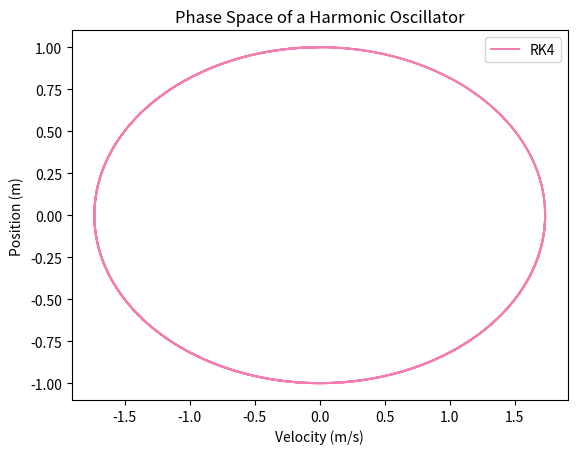
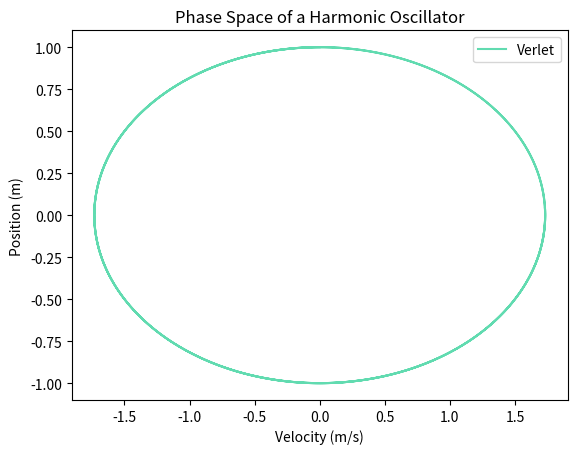
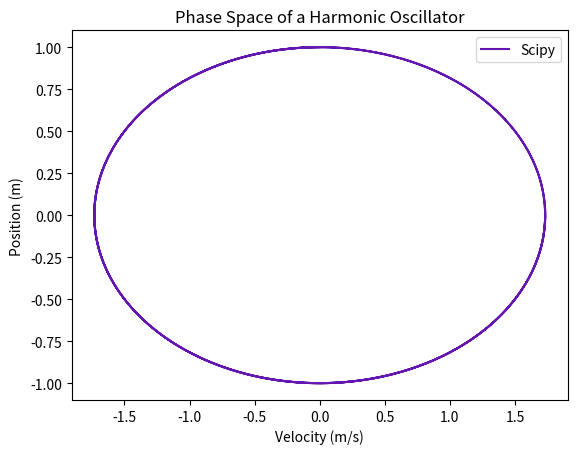

Generate these figures, in order, with matplotlib:
# -*- coding: utf-8 -*-
"""P3D1.ipynb

Automatically generated by Colab.

Original file is located at
    https://colab.research.google.com/drive/1VB_ExJHGGagS3KHdYGT90zrCSqWFot_C
"""

# Project 3 Draft 1 code
# Written by Cricket Bergner
# 03/10/26

# import libraries
import matplotlib.pyplot as plt
import numpy as np
import math
from scipy.integrate import odeint, solve_ivp
#from prettytable import PrettyTable as pt

# integration functions from previous notebooks

# RK2 Method
def RK2(N_initial, tmin, tmax, nts, deriv):

    # define initial variables
    N = np.zeros(nts + 1)
    N[0] = N_initial
    t = np.linspace(tmin, tmax, nts + 1)
    dt = t[1] - t[0]

    # loop the first and second substep
    for it in range(0, nts):
        N_half = N[it] + (dt / 2) * deriv(N[it], t[it])
        N[it+1] = N[it] + dt * deriv(N_half, t[it] + dt/2)

    return t, N

# Euler Method
def Euler_solver(N_initial, tmin, tmax, nts, deriv):

    # define initial variables
    N = np.zeros(nts + 1)
    N[0] = N_initial
    t = np.linspace(tmin, tmax, nts + 1)
    dt = t[1] - t[0]

    # loop
    for it in range(0,nts):
        N[it+1] = N[it] + dt * deriv(N[it], t[it])

    return t, N

# Scipy Method (updated for SHO)
def scipy_method(N_initial, tmin, tmax, nts, deriv):

    t = np.linspace(tmin, tmax, nts)
    N = odeint(deriv, N_initial, t)
    x = N[:,0]
    v = N[:,1]

    return t, x, v

# RK4(5) scipy function

def RK45_method(N_initial, tmin, tmax, nts, deriv):
  t = np.linspace(tmin, tmax, nts)

  sol = solve_ivp(deriv, (tmin, tmax), N_initial, method='RK45', t_eval=t)

  x = sol.y[0]
  v = sol.y[1]

  return t, x, v

"""Time Complexity: O(n), where n is (x-x0)/h.
Auxiliary Space: O(1) as constant space for variables is being used

source: https://www.geeksforgeeks.org/dsa/runge-kutta-4th-order-method-solve-differential-equation/
"""

# Verlet-velocity sympletic integrator

def accel(x, t):
    return -(k/m)*x

def verlet(N_initial, tmin, tmax, nts, deriv):

  # define inital variables
  x0, v0 = N_initial
  x = np.zeros(nts + 1)
  v = np.zeros(nts + 1)
  x[0] = x0
  v[0] = v0
  t = np.linspace(tmin, tmax, nts + 1)
  dt = t[1] - t[0]

  # loop
  for i in range(nts):
    a = deriv(x[i], t[i])
    v_half = v[i] + 0.5 * dt * a
    x[i+1] = x[i] + dt * v_half
    a_new = deriv(x[i+1], t[i+1])
    v[i+1] = v_half + 0.5 * dt * a_new

  return t, x, v

"""https://stackoverflow.com/questions/29009771/verlet-algorithm-implementation-in-python"""

# For a simple harmonic oscillator not at rest, what shape will it trace out in phase space?

# deriv functions
def deriv_ivp(t, N):
    x, v = N
    dxdt = v
    dvdt = -(k/m)*x
    return [dxdt, dvdt]

def deriv_odeint(N, t):
    x, v = N
    dxdt = v
    dvdt = -(k/m)*x
    return [dxdt, dvdt]

# define initial variables
m = 1
k = 3
omega = np.sqrt(k/m)
nts = 1024 # larger nts, better approximation

N_initial = [1, 0]
tmin = 0
tmax = 10

# call the integrators
t_s, x_s, v_s = scipy_method(N_initial, tmin, tmax, nts, deriv_odeint)
t_r, x_r, v_r = RK45_method(N_initial, tmin, tmax, nts, deriv_ivp)
t_v, x_v, v_v = verlet(N_initial, tmin, tmax, nts, accel)

# make the plots

plt.plot(v_r, x_r, color = '#f37fb0', label = "RK4")
plt.xlabel("Velocity (m/s)")
plt.ylabel("Position (m)")
plt.title("Phase Space of a Harmonic Oscillator")
plt.legend()
plt.show()
print("")

plt.plot(v_v, x_v, color = '#61dbb0', label = "Verlet")
plt.xlabel("Velocity (m/s)")
plt.ylabel("Position (m)")
plt.title("Phase Space of a Harmonic Oscillator")
plt.legend()
plt.show()
print("")

plt.plot(v_s, x_s, color = '#6316b0', label = "Scipy")
plt.xlabel("Velocity (m/s)")
plt.ylabel("Position (m)")
plt.title("Phase Space of a Harmonic Oscillator")
plt.legend()
plt.show()
print("")

print("")
print("The shape the simple harmonic osciallator will trace out in phase space is an ellipse.")

# How does a SHM evolve with a linear damping term?

# How does the total mechanical energy (T+V) change over time with different solvers (see below) in these two cases?
